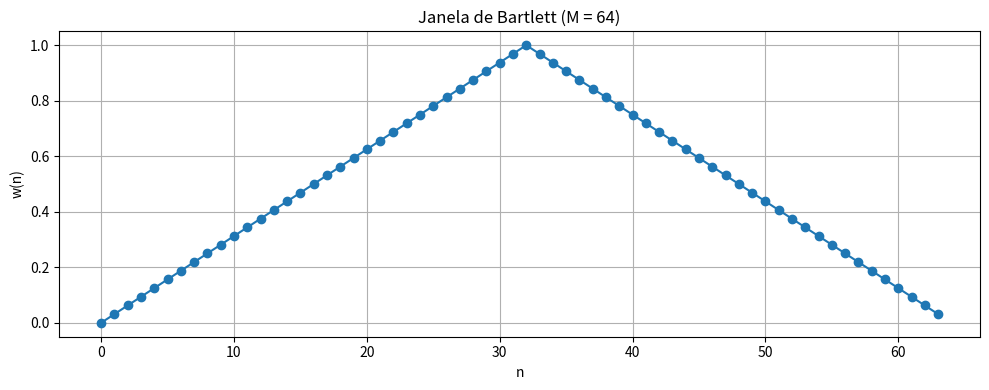

The script that saved this image:
import numpy as np
import matplotlib.pyplot as plt


def bartlett_window(M):
    n = np.arange(0, M)
    w = 1 - (2 * np.abs(n - M / 2)) / M
    return w


# Parâmetro M
M = 64

# Calcula a janela de Bartlett
w = bartlett_window(M)

# Imprime os coeficientes
print('Coeficientes da janela de Bartlett:')
print(w.tolist())

# Plota a janela
plt.figure(figsize=(10, 4))
plt.plot(w, marker='o')
plt.title(f'Janela de Bartlett (M = {M})')
plt.xlabel('n')
plt.ylabel('w(n)')
plt.grid(True)
plt.tight_layout()
plt.show()
